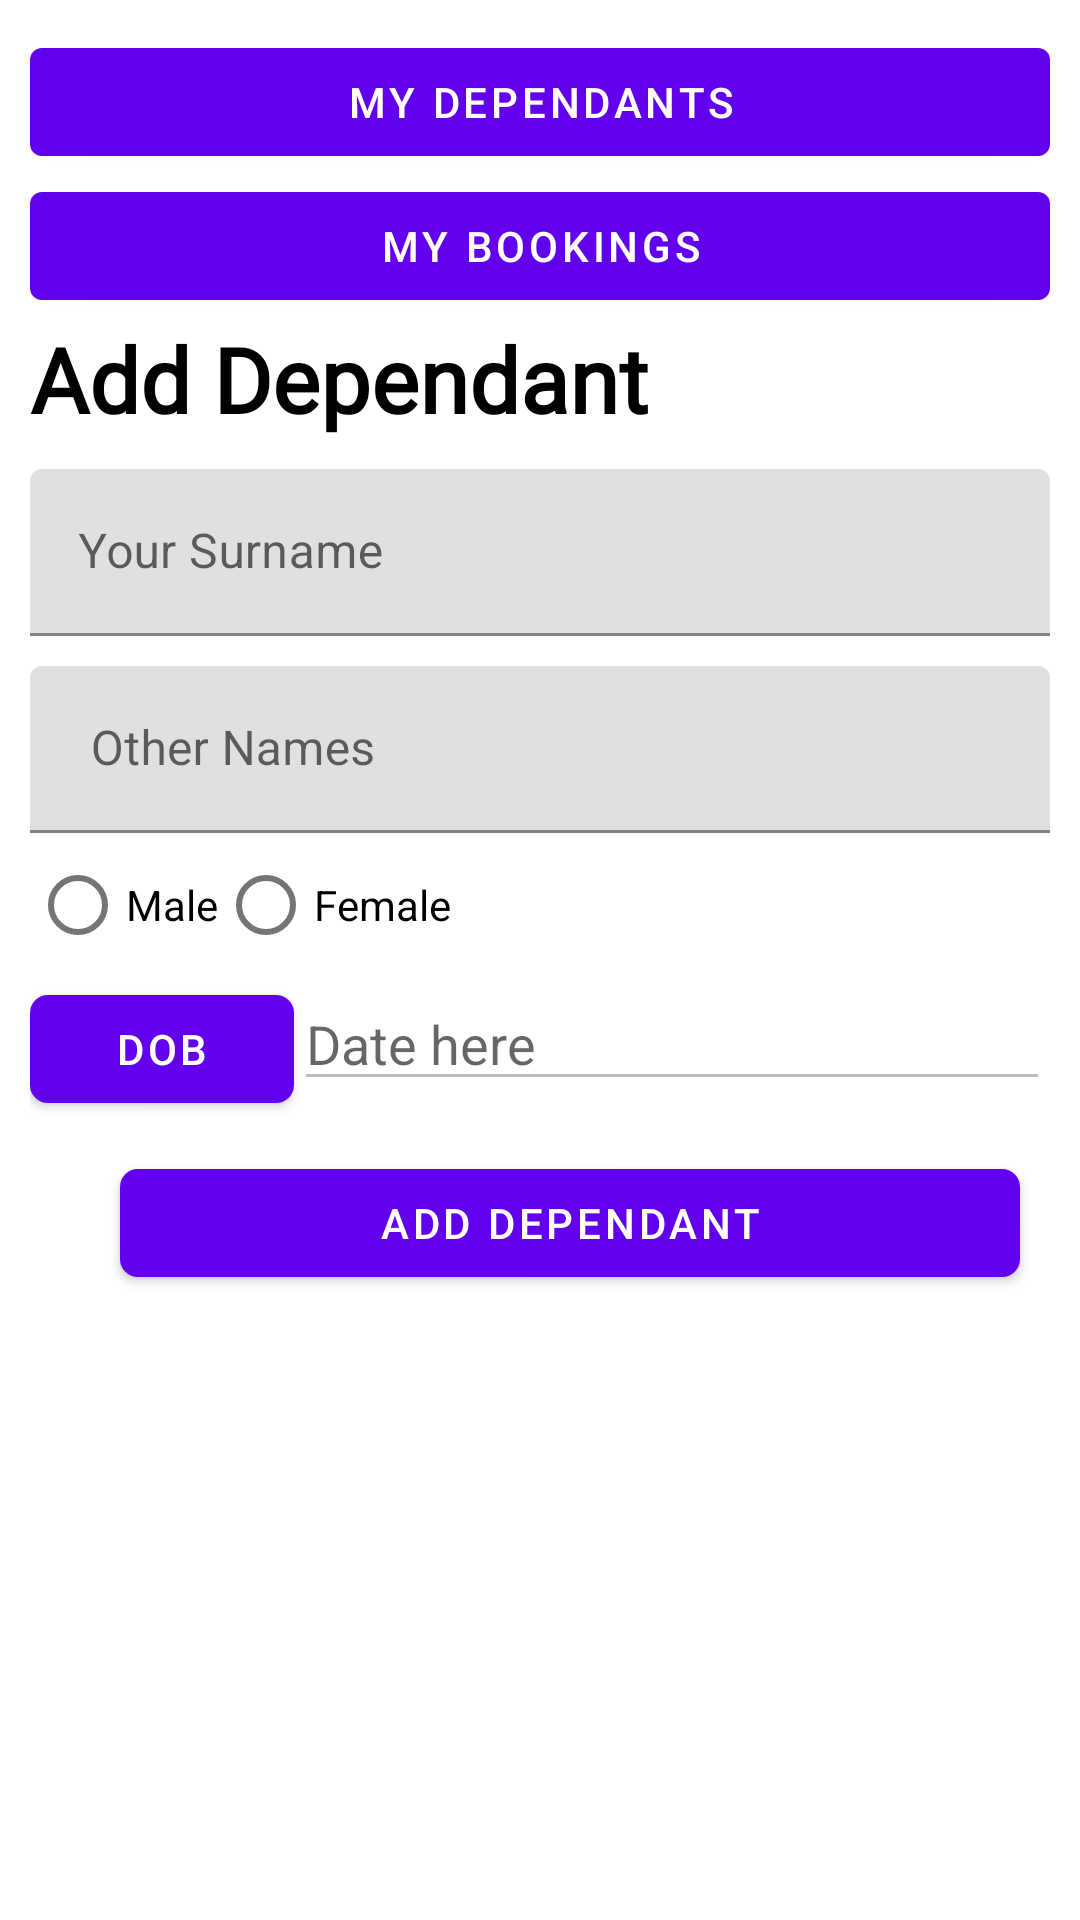

Write the Android layout XML for this screen, with the resource values it uses.
<!-- AndroidManifest.xml: application theme Theme.MedicLabApp -->
<!-- res/layout/fragment_dependants.xml -->
<?xml version="1.0" encoding="utf-8"?>
<ScrollView xmlns:android="http://schemas.android.com/apk/res/android"
    xmlns:tools="http://schemas.android.com/tools"
    android:layout_width="match_parent"
    android:layout_height="match_parent"
    xmlns:app="http://schemas.android.com/apk/res-auto"
    tools:context=".ui.dependants.DependantsFragment">
    <LinearLayout
        android:layout_width="match_parent"
        android:layout_height="match_parent"
        android:layout_margin="10dp"
        android:orientation="vertical">
        <com.google.android.material.button.MaterialButton
            android:layout_width="match_parent"
            android:layout_height="wrap_content"
            android:text="MY DEPENDANTS"
            android:id="@+id/mydependants"/>
        <com.google.android.material.button.MaterialButton
            android:layout_width="match_parent"
            android:layout_height="wrap_content"
            android:text="MY BOOKINGS"
            android:id="@+id/mybookings"/>
        <com.google.android.material.textview.MaterialTextView
            android:layout_width="match_parent"
            android:layout_height="wrap_content"
            android:text="Add Dependant"
            android:textStyle="bold"
            android:fontFamily="@font/montserrat"
            android:textSize="30sp"
            android:textColor="@color/black"/>
        <com.google.android.material.textfield.TextInputLayout
            android:layout_width="match_parent"
            android:layout_height="wrap_content"
            android:hint="Your Surname"
            android:id="@+id/surname_input_layout"
            android:layout_marginTop="10dp">
            <com.google.android.material.textfield.TextInputEditText
                android:layout_width="match_parent"
                android:layout_height="wrap_content"
                android:inputType="textPersonName"
                android:id="@+id/surname"/>
        </com.google.android.material.textfield.TextInputLayout>

        <com.google.android.material.textfield.TextInputLayout
            android:layout_width="match_parent"
            android:layout_height="wrap_content"
            android:id="@+id/others_input_layout"
            android:hint=" Other Names"
            android:layout_marginTop="10dp">
            <com.google.android.material.textfield.TextInputEditText
                android:layout_width="match_parent"
                android:layout_height="wrap_content"
                android:inputType="textPersonName"
                android:id="@+id/others"/>
        </com.google.android.material.textfield.TextInputLayout>
        <RadioGroup
            android:layout_width="wrap_content"
            android:layout_height="wrap_content"
            android:id="@+id/gendergroup"
            android:orientation="horizontal">
            <com.google.android.material.radiobutton.MaterialRadioButton
                android:layout_width="wrap_content"
                android:layout_height="wrap_content"
                android:id="@+id/radiomale"
                android:text="Male"/>
            <com.google.android.material.radiobutton.MaterialRadioButton
                android:layout_width="wrap_content"
                android:layout_height="wrap_content"
                android:id="@+id/radiofemale"
                android:text="Female"/>
        </RadioGroup>
        <LinearLayout
            android:layout_width="match_parent"
            android:layout_height="wrap_content"
            android:orientation="horizontal">
            <com.google.android.material.button.MaterialButton
                android:layout_width="wrap_content"
                android:layout_height="wrap_content"
                android:id="@+id/dob"
                app:cornerRadius="6dp"
                android:text="DOB"
                android:inputType="date"/>
            <EditText
                android:layout_width="match_parent"
                android:layout_height="wrap_content"
                android:id="@+id/dateedittext"
                android:enabled="false"
                android:hint="Date here"/>




        </LinearLayout>
        <com.google.android.material.button.MaterialButton
            android:layout_width="300dp"
            android:layout_height="wrap_content"
            android:layout_marginTop="10dp"
            android:layout_marginLeft="30dp"
            android:id="@+id/add_dependant"
            app:cornerRadius="6dp"
            android:text="ADD DEPENDANT"/>


    </LinearLayout>

</ScrollView>
<!-- resources referenced by this layout -->
<resources>
  <color name="black">#FF000000</color>
  <style name="Theme.MedicLabApp" parent="Theme.MaterialComponents.DayNight.DarkActionBar">
          
          <item name="colorPrimary">@color/purple_500</item>
          <item name="colorPrimaryVariant">@color/purple_700</item>
          <item name="colorOnPrimary">@color/white</item>
          
          <item name="colorSecondary">@color/teal_200</item>
          <item name="colorSecondaryVariant">@color/teal_700</item>
          <item name="colorOnSecondary">@color/black</item>
          
          <item name="android:statusBarColor">?attr/colorPrimaryVariant</item>
          
      </style>
  <color name="purple_500">#FF6200EE</color>
  <color name="purple_700">#FF3700B3</color>
  <color name="white">#FFFFFFFF</color>
  <color name="teal_200">#FF03DAC5</color>
  <color name="teal_700">#FF018786</color>
</resources>
